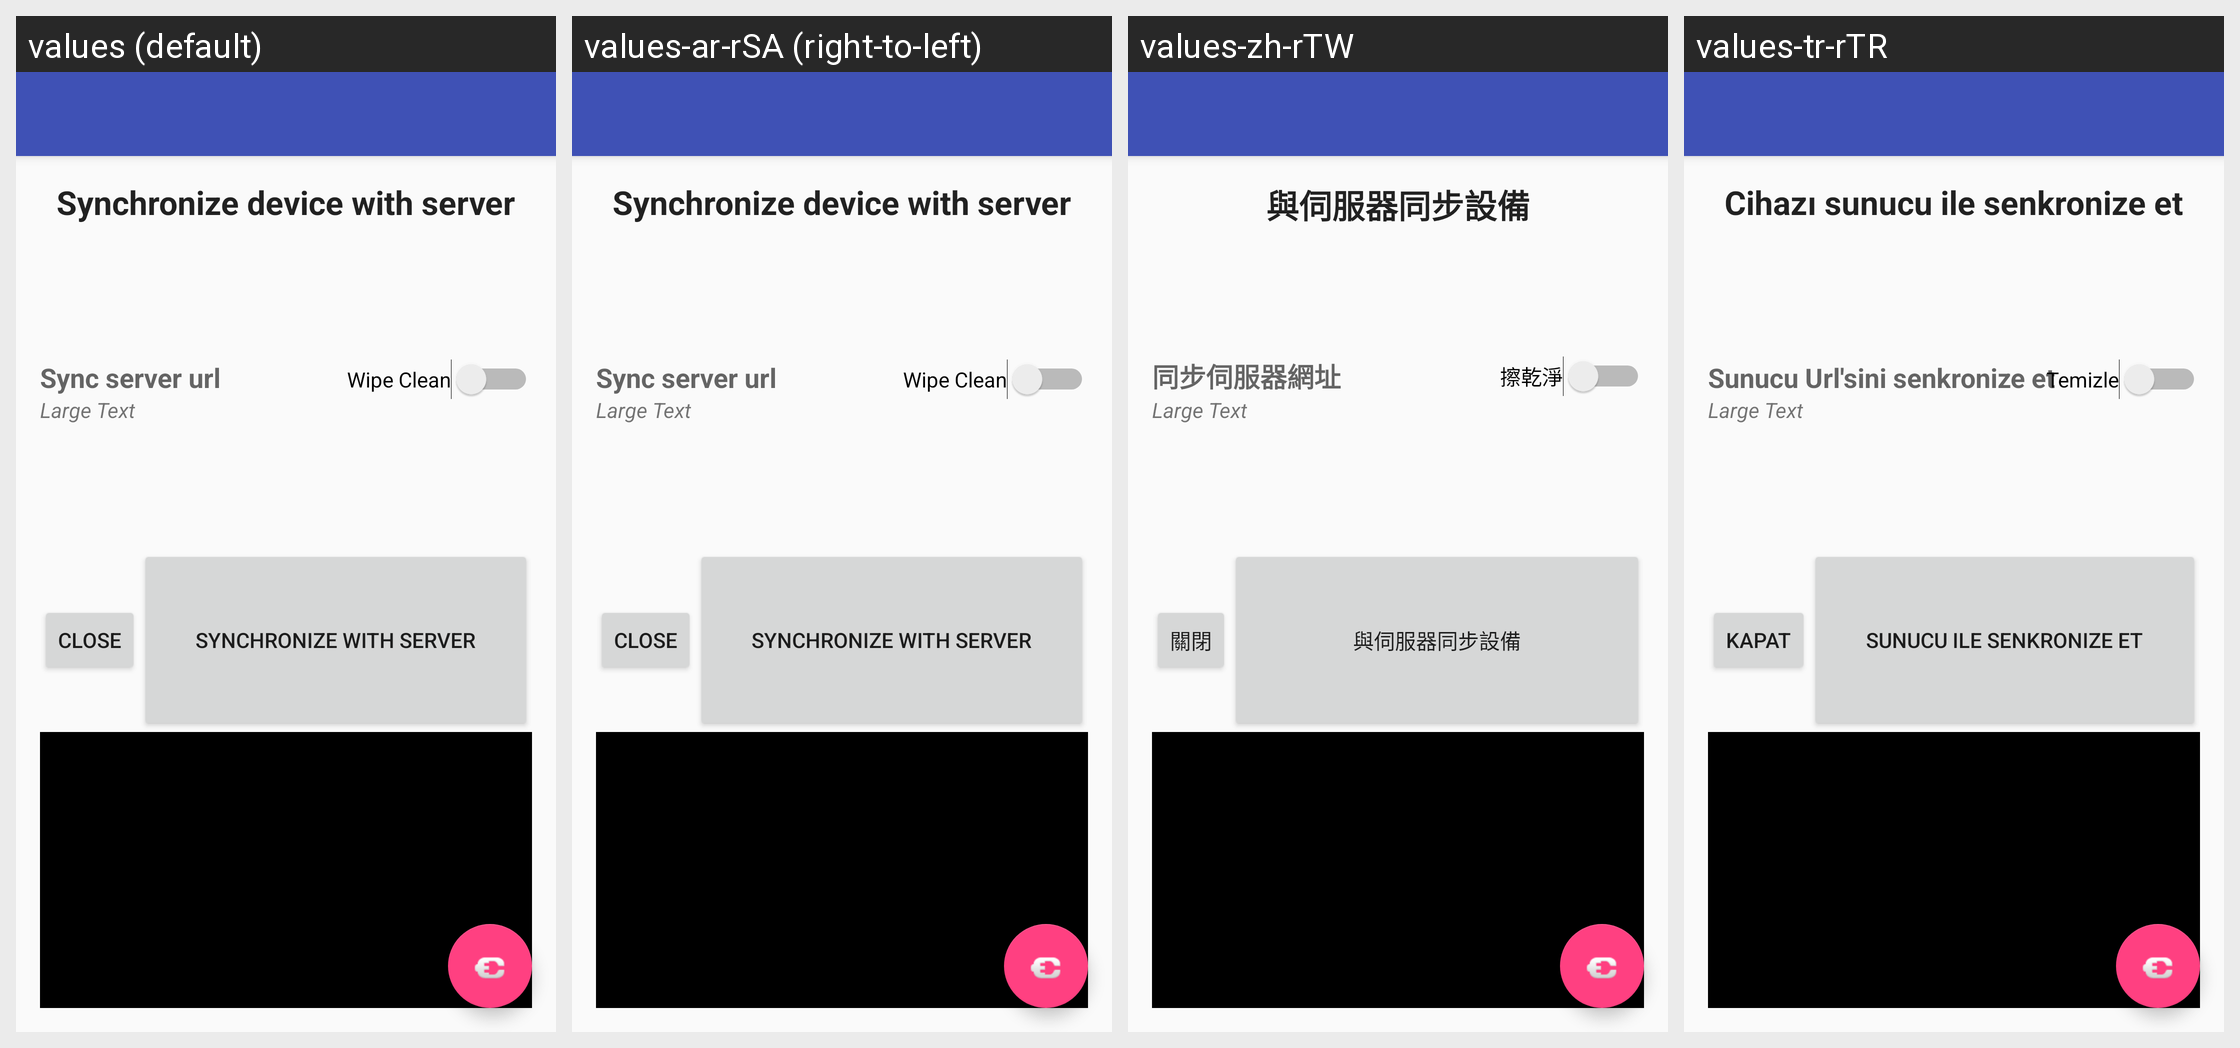

This grid shows one Android layout under several languages. Give, for every string resource on the screen, its name, the default text and each shown locale's text.
Android screen res/layout/activity_new_sync.xml rendered under 4 locales, left to right: values (default), values-ar-rSA (right-to-left), values-zh-rTW, values-tr-rTR. Device: Nexus 5 (rendered at 1080×1920; each locale shown at half size, 540×960, under a caption strip naming it); theme AppTheme.
Other locales in the repository, not shown: values-en-rUS, values-es-rES, values-fr-rFR, values-in-rID, values-ur, values-zh-rCN.
Strings drawn on this screen, with the default value and each locale's value (text and hints the layout hard-codes, and strings that could not be matched under every locale, appear in the picture but are not listed):

sync_Headen
  values: Synchronize device with server
  values-ar-rSA: Synchronize device with server
  values-zh-rTW: 與伺服器同步設備
  values-tr-rTR: Cihazı sunucu ile senkronize et

syncURL_label
  values: Sync server url
  values-ar-rSA: Sync server url
  values-zh-rTW: 同步伺服器網址
  values-tr-rTR: Sunucu Url'sini senkronize et

sync_EraseOldData
  values: Wipe Clean
  values-ar-rSA: Wipe Clean
  values-zh-rTW: 擦乾淨
  values-tr-rTR: Temizle

sync_CloseWindow
  values: Close
  values-ar-rSA: Close
  values-zh-rTW: 關閉
  values-tr-rTR: Kapat

sync_NowPullOnly
  values: Synchronize With Server
  values-ar-rSA: Synchronize With Server
  values-zh-rTW: 與伺服器同步設備
  values-tr-rTR: Sunucu ile Senkronize Et
